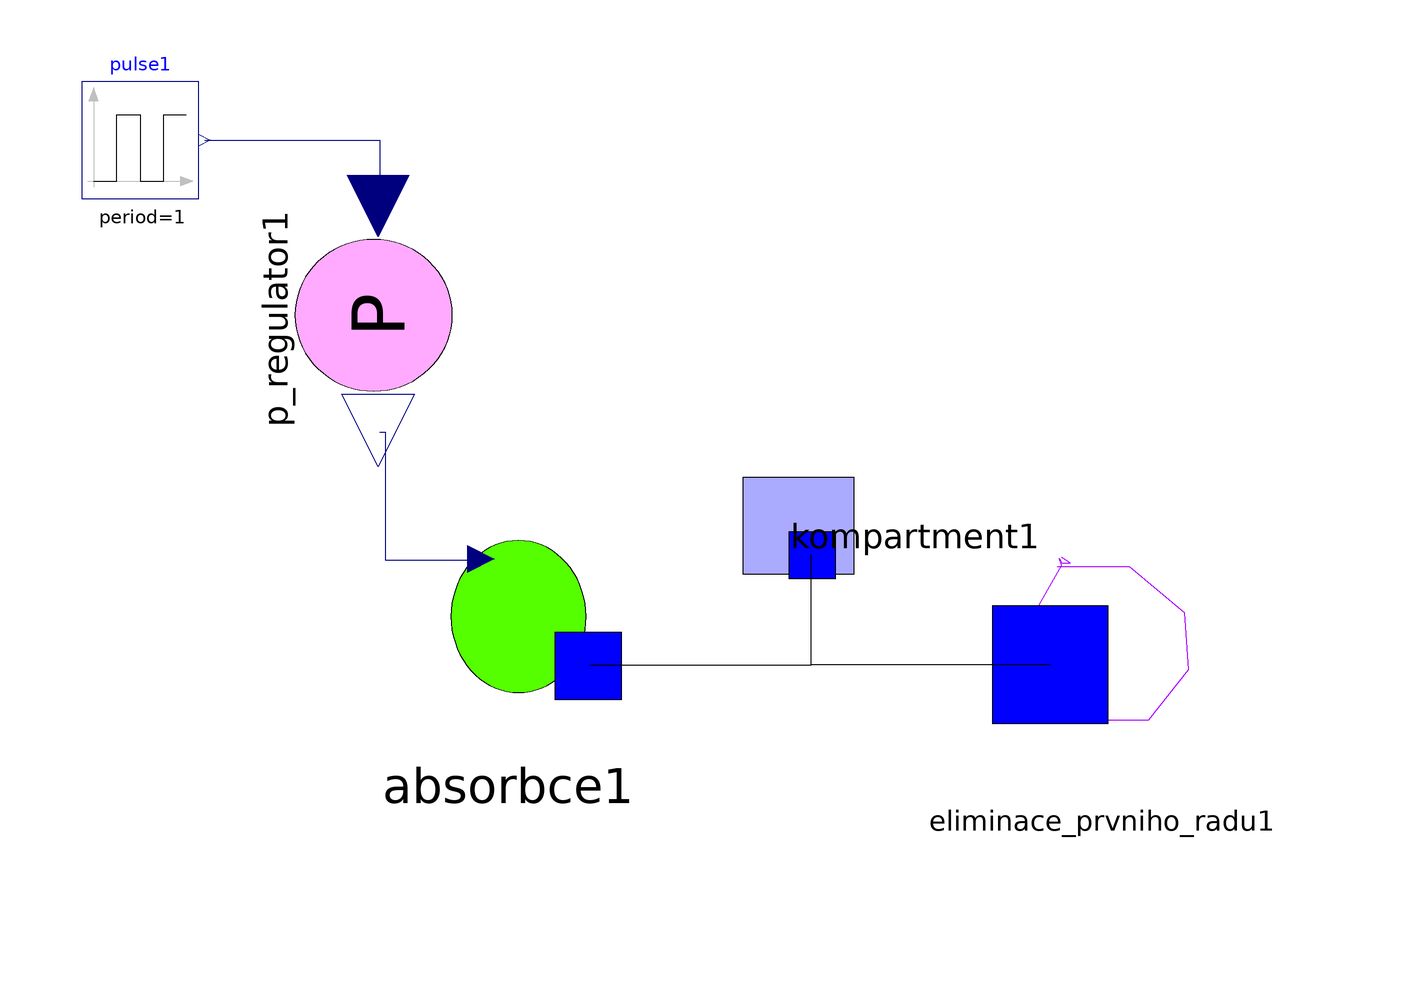

Above is the diagram view of the following Modelica model: its components placed by their Placement annotations and its connect equations drawn as lines.

model Davkovani_spojite
    Modelica.Blocks.Sources.Pulse pulse1(amplitude = 10, width = 10, period = 1, nperiod = 10) annotation(Placement(visible = true, transformation(origin = {-82, 82}, extent = {{-10, -10}, {10, 10}}, rotation = 0)));
    kompartment kompartment1(C0 = 5, Vd = 20) annotation(Placement(visible = true, transformation(origin = {30, 14}, extent = {{-16, -16}, {16, 16}}, rotation = 90)));
    absorbce absorbce1(F = 10) annotation(Placement(visible = true, transformation(origin = {-19, 1}, extent = {{-23, -23}, {23, 23}}, rotation = 0)));
    eliminace_prvniho_radu eliminace_prvniho_radu1(CL = 5) annotation(Placement(visible = true, transformation(origin = {84, -10}, extent = {{-40, -40}, {40, 40}}, rotation = 0)));
    P_regulator p_regulator1(Cmin = 0.08, Cmax = 0.12) annotation(Placement(visible = true, transformation(origin = {-41, 51}, extent = {{-25, -25}, {25, 25}}, rotation = -90)));
  equation
    connect(pulse1.y, p_regulator1.u) annotation(Line(points = {{-71, 82}, {-41, 82}, {-41, 71}}, color = {0, 0, 127}));
    connect(p_regulator1.y, absorbce1.u) annotation(Line(points = {{-41, 32}, {-40, 32}, {-40, 10}, {-24, 10}}, color = {0, 0, 127}));
    connect(eliminace_prvniho_radu1.konektor1, kompartment1.konektor1) annotation(Line(points = {{74, -8}, {33, -8}, {33, 11}}));
    connect(absorbce1.konektor1, kompartment1.konektor1) annotation(Line(points = {{-5, -8}, {33, -8}, {33, 11}}));
    annotation(Icon(coordinateSystem(extent = {{-100, -100}, {100, 100}}, preserveAspectRatio = true, initialScale = 0.1, grid = {2, 2})), Diagram(coordinateSystem(extent = {{-100, -100}, {100, 100}}, preserveAspectRatio = true, initialScale = 0.1, grid = {2, 2})));
  end Davkovani_spojite;